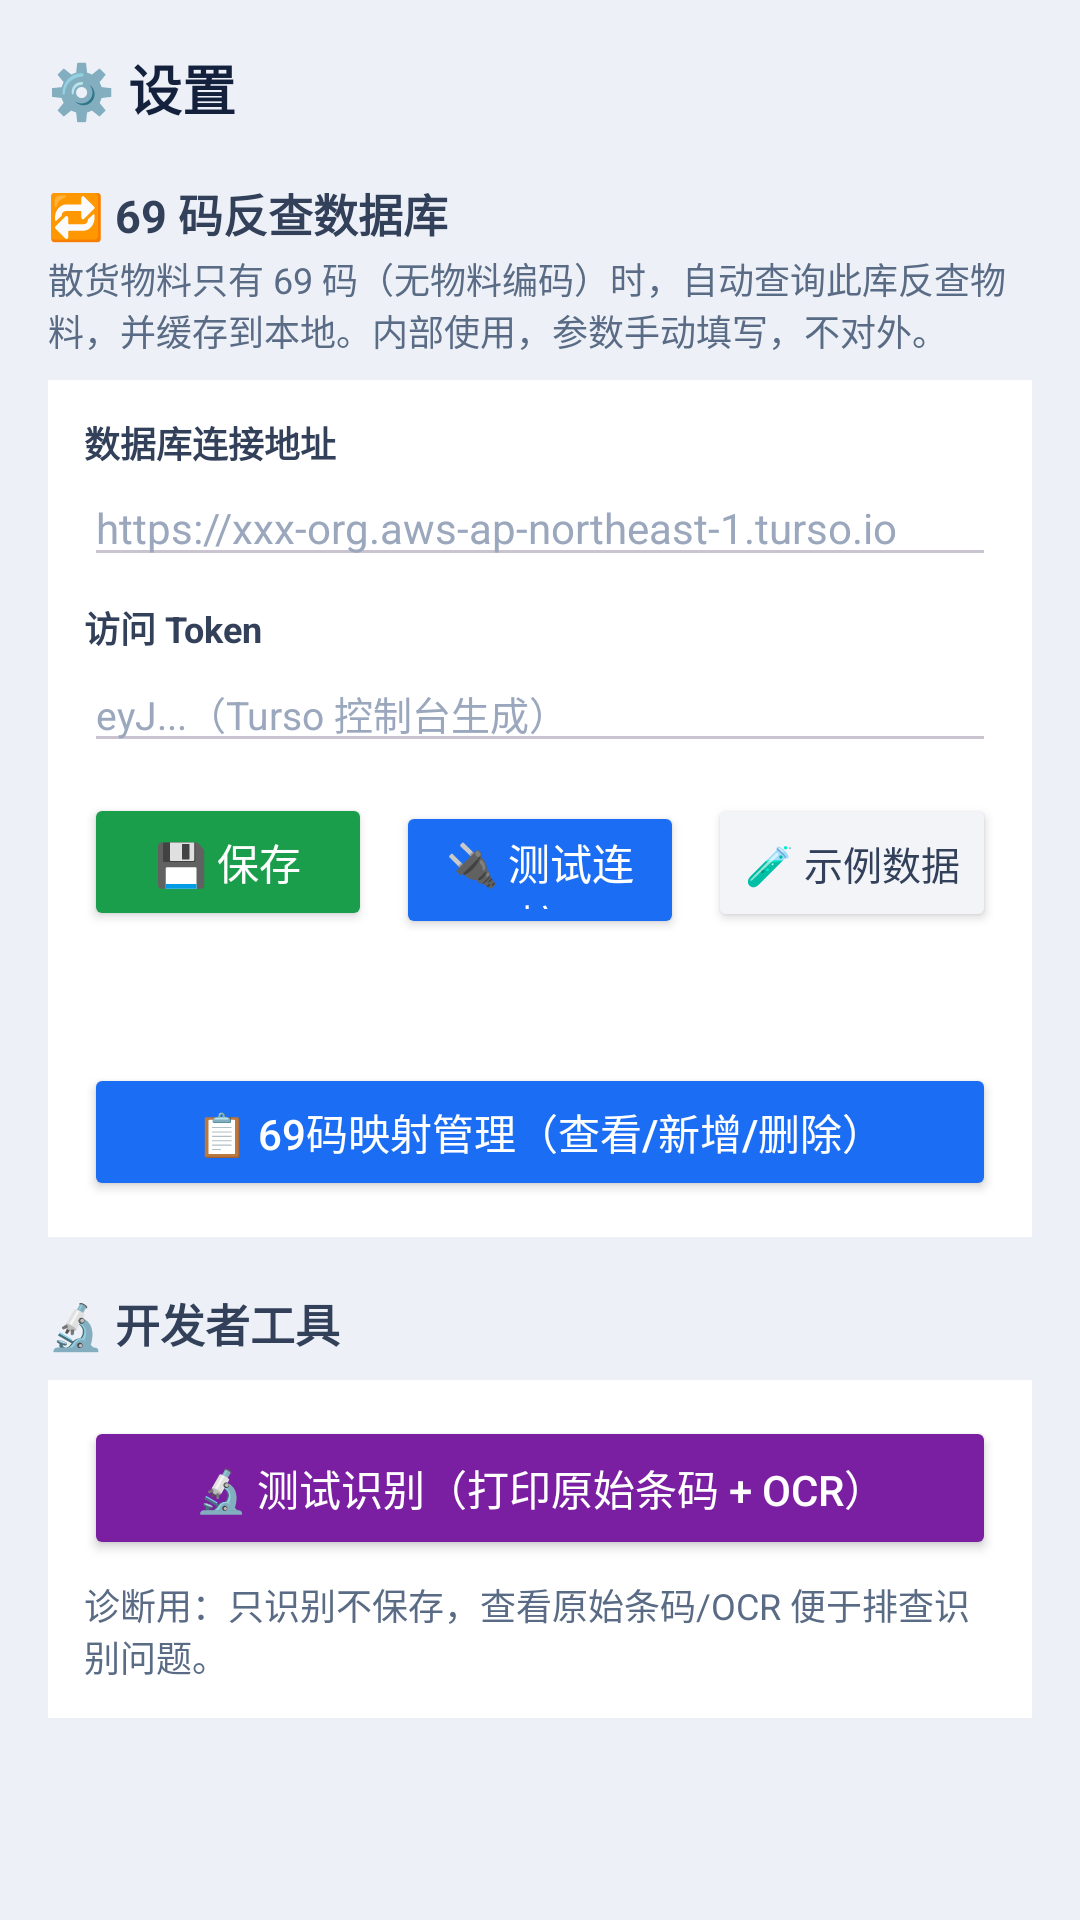

This screen was rendered from an Android layout file. Write that file and the resources it references.
<!-- AndroidManifest.xml: application theme Theme.LabelScanner -->
<!-- res/layout/activity_settings.xml -->
<?xml version="1.0" encoding="utf-8"?>
<ScrollView xmlns:android="http://schemas.android.com/apk/res/android"
    android:layout_width="match_parent"
    android:layout_height="match_parent"
    android:background="#EDF1F7"
    android:fillViewport="true">

    <LinearLayout
        android:layout_width="match_parent"
        android:layout_height="wrap_content"
        android:orientation="vertical"
        android:padding="16dp">

        <TextView
            android:layout_width="match_parent"
            android:layout_height="wrap_content"
            android:text="⚙️ 设置"
            android:textSize="18sp"
            android:textStyle="bold"
            android:textColor="#14213D" />

        
        <TextView
            android:layout_width="match_parent"
            android:layout_height="wrap_content"
            android:layout_marginTop="18dp"
            android:text="🔁 69 码反查数据库"
            android:textSize="15sp"
            android:textStyle="bold"
            android:textColor="#33405A" />

        <TextView
            android:layout_width="match_parent"
            android:layout_height="wrap_content"
            android:layout_marginTop="2dp"
            android:text="散货物料只有 69 码（无物料编码）时，自动查询此库反查物料，并缓存到本地。内部使用，参数手动填写，不对外。"
            android:textSize="12sp"
            android:textColor="#5A6B85" />

        <LinearLayout
            android:layout_width="match_parent"
            android:layout_height="wrap_content"
            android:layout_marginTop="8dp"
            android:orientation="vertical"
            android:background="#FFFFFF"
            android:padding="12dp">

            <TextView
                android:layout_width="match_parent"
                android:layout_height="wrap_content"
                android:text="数据库连接地址"
                android:textSize="12sp"
                android:textStyle="bold"
                android:textColor="#33405A" />

            <EditText
                android:id="@+id/etTursoUrl"
                android:layout_width="match_parent"
                android:layout_height="wrap_content"
                android:hint="https://xxx-org.aws-ap-northeast-1.turso.io"
                android:textSize="14sp"
                android:textColor="#14213D"
                android:textColorHint="#9AA7BD" />

            <TextView
                android:layout_width="match_parent"
                android:layout_height="wrap_content"
                android:layout_marginTop="8dp"
                android:text="访问 Token"
                android:textSize="12sp"
                android:textStyle="bold"
                android:textColor="#33405A" />

            <EditText
                android:id="@+id/etTursoToken"
                android:layout_width="match_parent"
                android:layout_height="wrap_content"
                android:hint="eyJ...（Turso 控制台生成）"
                android:textSize="13sp"
                android:textColor="#14213D"
                android:textColorHint="#9AA7BD"
                android:inputType="textPassword" />

            <LinearLayout
                android:layout_width="match_parent"
                android:layout_height="wrap_content"
                android:layout_marginTop="10dp"
                android:orientation="horizontal">

                <Button
                    android:id="@+id/btnSaveTurso"
                    android:layout_width="0dp"
                    android:layout_height="46dp"
                    android:layout_weight="1"
                    android:backgroundTint="#1B9E4B"
                    android:text="💾 保存"
                    android:textColor="#FFFFFF"
                    android:textSize="14sp" />

                <Button
                    android:id="@+id/btnTestTurso"
                    android:layout_width="0dp"
                    android:layout_height="46dp"
                    android:layout_weight="1"
                    android:layout_marginStart="8dp"
                    android:backgroundTint="#1B6EF3"
                    android:text="🔌 测试连接"
                    android:textColor="#FFFFFF"
                    android:textSize="14sp" />

                <Button
                    android:id="@+id/btnInsertSample"
                    android:layout_width="0dp"
                    android:layout_height="46dp"
                    android:layout_weight="1"
                    android:layout_marginStart="8dp"
                    android:backgroundTint="#F2F4F8"
                    android:text="🧪 示例数据"
                    android:textColor="#33405A"
                    android:textSize="13sp" />
            </LinearLayout>

            <TextView
                android:id="@+id/tvTursoStatus"
                android:layout_width="match_parent"
                android:layout_height="wrap_content"
                android:layout_marginTop="8dp"
                android:text=""
                android:textSize="13sp"
                android:textColor="#1B6EF3"
                android:minHeight="32dp" />

            <Button
                android:id="@+id/btnEan69Manage"
                android:layout_width="match_parent"
                android:layout_height="46dp"
                android:layout_marginTop="4dp"
                android:backgroundTint="#1B6EF3"
                android:text="📋 69码映射管理（查看/新增/删除）"
                android:textColor="#FFFFFF"
                android:textSize="14sp" />
        </LinearLayout>

        
        <TextView
            android:layout_width="match_parent"
            android:layout_height="wrap_content"
            android:layout_marginTop="18dp"
            android:text="🔬 开发者工具"
            android:textSize="15sp"
            android:textStyle="bold"
            android:textColor="#33405A" />

        <LinearLayout
            android:layout_width="match_parent"
            android:layout_height="wrap_content"
            android:layout_marginTop="8dp"
            android:orientation="vertical"
            android:background="#FFFFFF"
            android:padding="12dp">

            <Button
                android:id="@+id/btnTestRecognize"
                android:layout_width="match_parent"
                android:layout_height="48dp"
                android:backgroundTint="#7B1FA2"
                android:text="🔬 测试识别（打印原始条码 + OCR）"
                android:textColor="#FFFFFF"
                android:textSize="14sp" />

            <TextView
                android:layout_width="match_parent"
                android:layout_height="wrap_content"
                android:layout_marginTop="6dp"
                android:text="诊断用：只识别不保存，查看原始条码/OCR 便于排查识别问题。"
                android:textSize="12sp"
                android:textColor="#5A6B85" />
        </LinearLayout>

    </LinearLayout>
</ScrollView>
<!-- resources referenced by this layout -->
<resources>
  <style name="Theme.LabelScanner" parent="Theme.Material3.Dark.NoActionBar">
          <item name="android:statusBarColor">@android:color/transparent</item>
          <item name="android:navigationBarColor">@android:color/transparent</item>
          <item name="android:windowDrawsSystemBarBackgrounds">true</item>
          <item name="android:windowLightStatusBar">false</item>
          <item name="android:windowLightNavigationBar">false</item>
      </style>
</resources>
